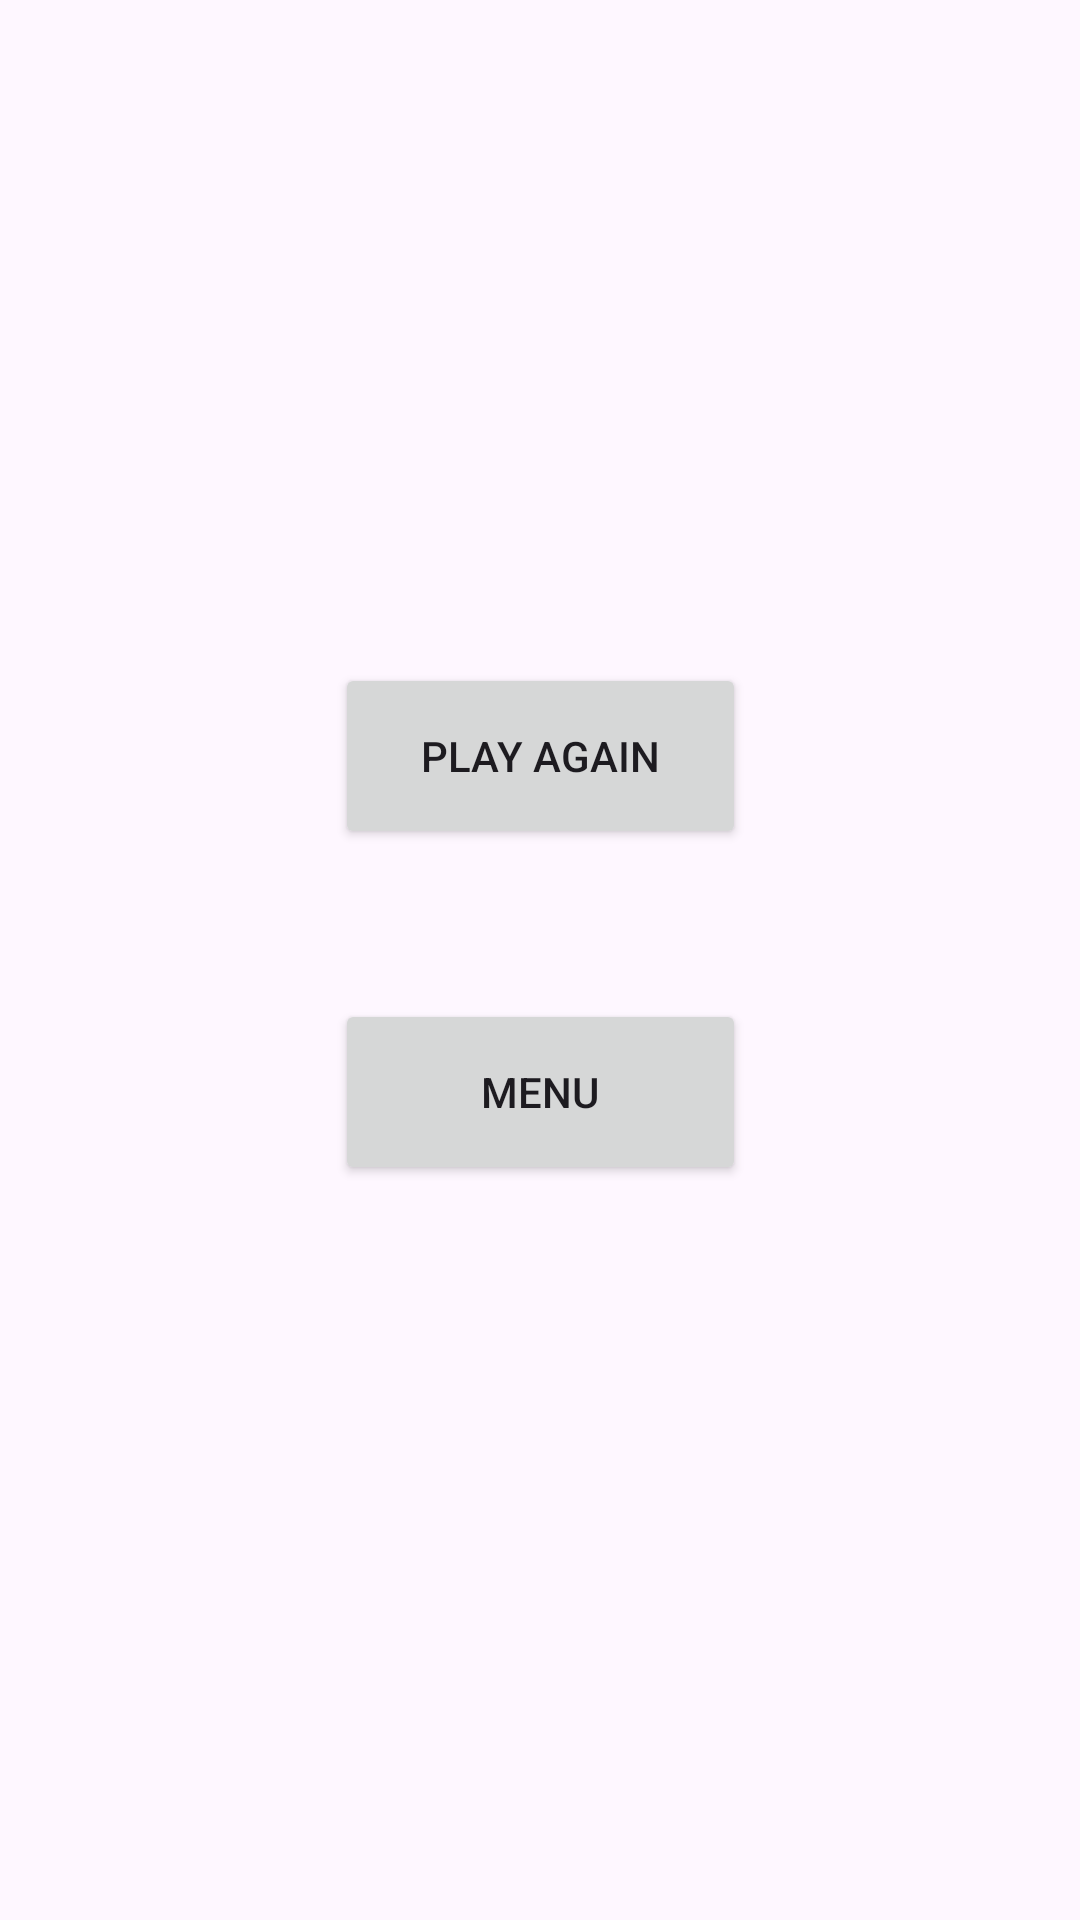

This screen was rendered from an Android layout file. Write that file and the resources it references.
<!-- AndroidManifest.xml: application theme Theme.SpaceInvaderProj -->
<!-- res/layout/activity_game_over.xml -->
<?xml version="1.0" encoding="utf-8"?>
<androidx.constraintlayout.widget.ConstraintLayout xmlns:android="http://schemas.android.com/apk/res/android"
    xmlns:app="http://schemas.android.com/apk/res-auto"
    xmlns:tools="http://schemas.android.com/tools"
    android:layout_width="match_parent"
    android:layout_height="match_parent">

    <Button
        android:id="@+id/buttonPlayAgain"
        android:layout_width="137dp"
        android:layout_height="62dp"
        android:layout_marginStart="50dp"
        android:layout_marginTop="221dp"
        android:layout_marginEnd="50dp"
        android:text="Play Again"
        app:layout_constraintEnd_toEndOf="parent"
        app:layout_constraintStart_toStartOf="parent"
        app:layout_constraintTop_toTopOf="parent" />

    <Button
        android:id="@+id/buttonMenu"
        android:layout_width="137dp"
        android:layout_height="62dp"
        android:layout_marginStart="50dp"
        android:layout_marginTop="50dp"
        android:layout_marginEnd="50dp"
        android:text="Menu"
        app:layout_constraintEnd_toEndOf="parent"
        app:layout_constraintStart_toStartOf="parent"
        app:layout_constraintTop_toBottomOf="@+id/buttonPlayAgain" />

    <ImageView
        android:id="@+id/imageView3"
        android:layout_width="153dp"
        android:layout_height="150dp"
        android:layout_marginStart="50dp"
        android:layout_marginTop="32dp"
        android:layout_marginEnd="50dp"
        app:layout_constraintEnd_toEndOf="parent"
        app:layout_constraintStart_toStartOf="parent"
        app:layout_constraintTop_toTopOf="parent"
        app:srcCompat="@drawable/pngegg" />

</androidx.constraintlayout.widget.ConstraintLayout>
<!-- resources referenced by this layout -->
<resources>
  <style name="Theme.SpaceInvaderProj" parent="Base.Theme.SpaceInvaderProj" />
  <style name="Base.Theme.SpaceInvaderProj" parent="Theme.Material3.DayNight.NoActionBar">
          
          
      </style>
</resources>
